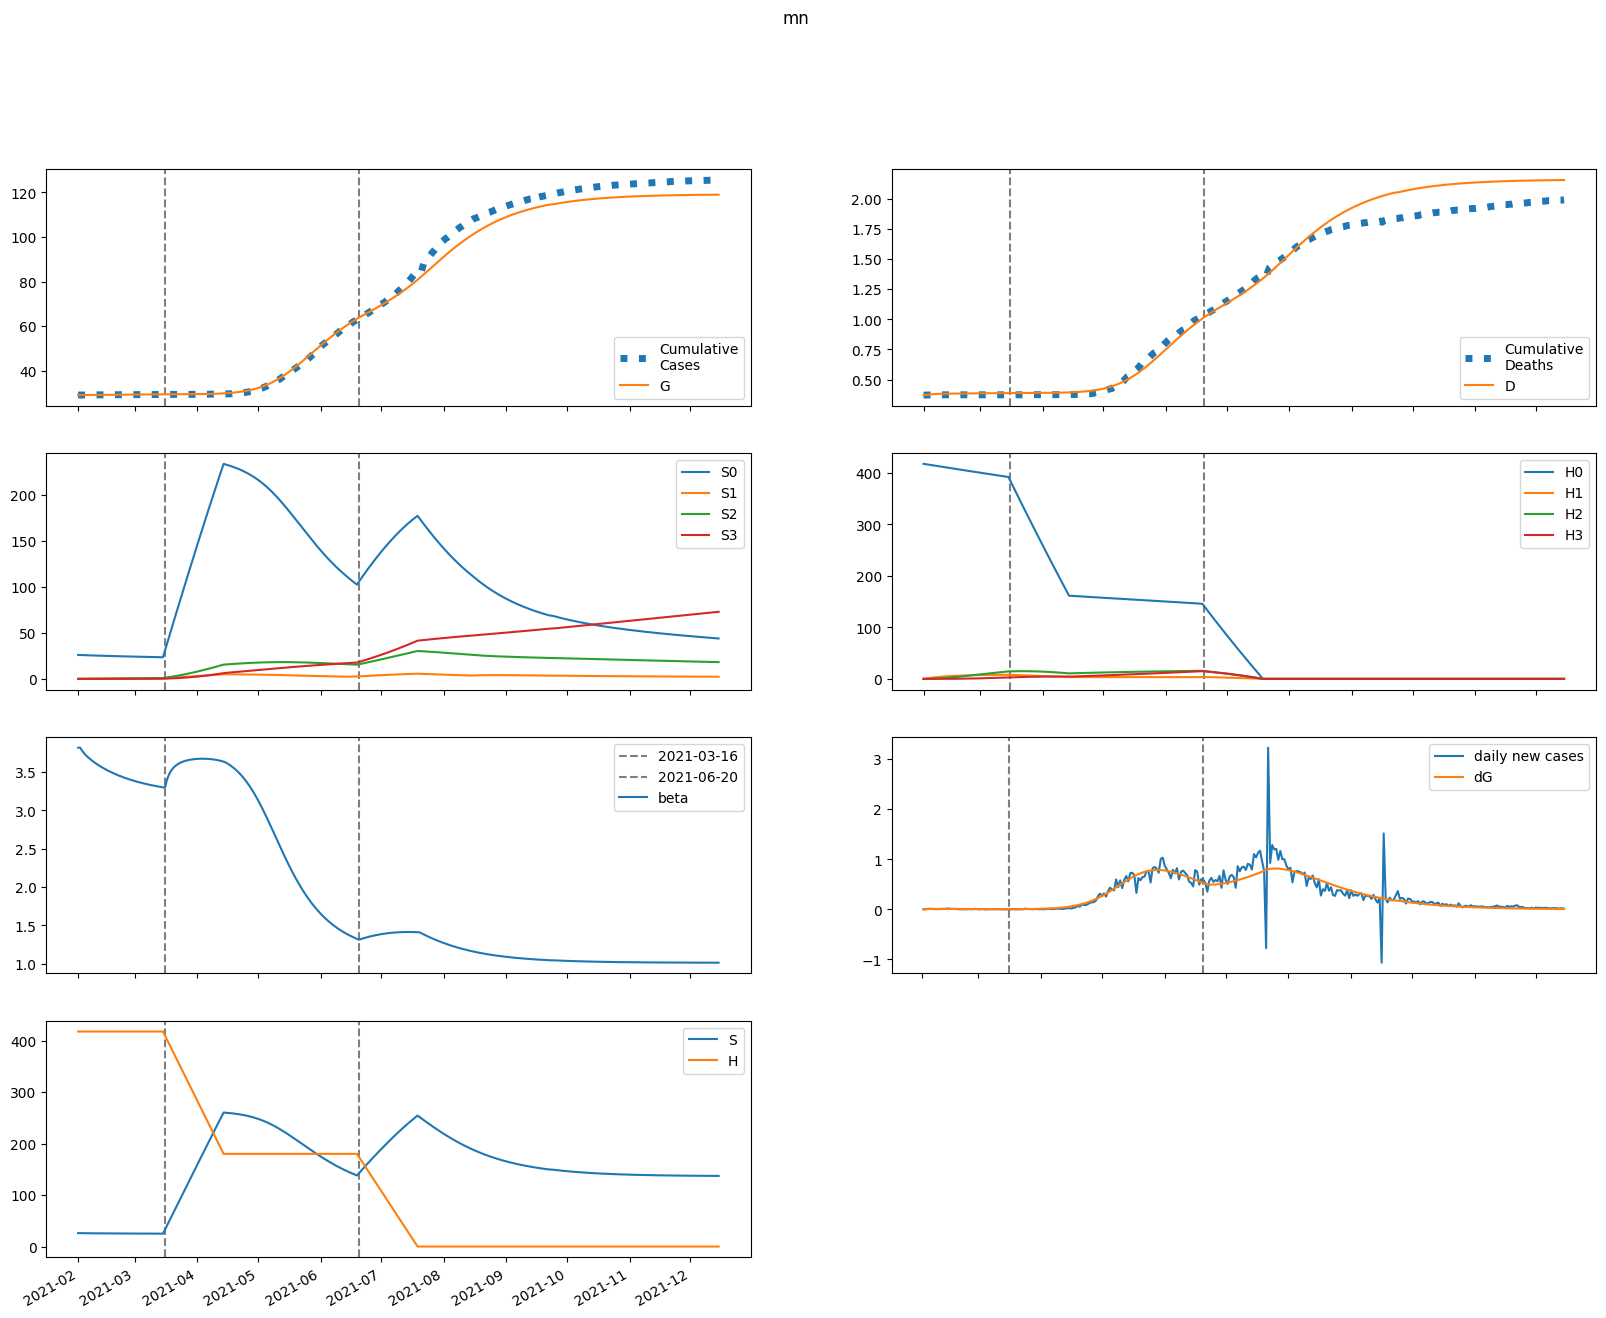

Source data for this figure (header and first rows):
series, 2021-02-01, 2021-02-02, 2021-02-03, 2021-02-04, 2021-02-05, 2021-02-06, 2021-02-07, 2021-02-08, 2021-02-09, 2021-02-10, 2021-02-11, 2021-02-12, 2021-02-13, 2021-02-14, 2021-02-15, 2021-02-16, 2021-02-17, 2021-02-18, 2021-02-19, 2021-02-20, 2021-02-21, 2021-02-22, 2021-02-23
S, 26044, 25973, 25915, 25864, 25819, 25777, 25738, 25701, 25666, 25633, 25601, 25570, 25540, 25512, 25484, 25458, 25433, 25408, 25384, 25362, 25340, 25318, 25298
E, 0.0, 70.44, 114.7, 142.3, 159.3, 169.2, 174.3, 176.3, 176.1, 174.4, 171.6, 168.1, 164.1, 159.8, 155.2, 150.6, 145.9, 141.3, 136.7, 132.1, 127.7, 123.3, 119
I, 534.3, 320.6, 196.5, 124.6, 83.12, 59.21, 45.45, 37.5, 32.84, 30.04, 28.25, 27.02, 26.07, 25.27, 24.54, 23.83, 23.13, 22.44, 21.76, 21.07, 20.39, 19.73, 19.07
A, 1287, 1208, 1144, 1090, 1044, 1002, 964.6, 930.2, 898.1, 868, 839.5, 812.3, 786.3, 761.4, 737.3, 714.1, 691.6, 669.9, 648.8, 628.4, 608.6, 589.4, 570.7
IH, 0.0, 106.9, 115.3, 94.59, 70.27, 50.31, 35.97, 26.33, 20.13, 16.22, 13.78, 12.26, 11.28, 10.62, 10.15, 9.772, 9.451, 9.158, 8.88, 8.609, 8.342, 8.078, 7.818
IN, 106.9, 192.3, 218, 213.7, 195.9, 173.3, 150.5, 129.5, 111.1, 95.44, 82.36, 71.54, 62.63, 55.32, 49.31, 44.36, 40.25, 36.83, 33.95, 31.51, 29.42, 27.62, 26.04
D, 371.0, 371.0, 373.2, 375.6, 377.5, 379, 380, 380.7, 381.3, 381.7, 382, 382.3, 382.6, 382.8, 383, 383.2, 383.4, 383.6, 383.8, 384, 384.2, 384.3, 384.5
R, 0.0, 100.2, 266.1, 437.4, 594.2, 732.4, 853.6, 960.8, 1057, 1144, 1224, 1299, 1369, 1436, 1499, 1559, 1616, 1671, 1724, 1775, 1825, 1872, 1918
G, 29068, 29068, 29072, 29079, 29087, 29097, 29106, 29117, 29127, 29137, 29148, 29158, 29168, 29177, 29187, 29196, 29204, 29213, 29221, 29229, 29237, 29245, 29252
H, 417825, 417825, 417825, 417825, 417825, 417825, 417825, 417825, 417825, 417825, 417825, 417825, 417825, 417825, 417825, 417825, 417825, 417825, 417825, 417825, 417825, 417825, 417825
S0, 26044, 25934, 25837, 25748, 25664, 25584, 25507, 25433, 25360, 25289, 25219, 25151, 25084, 25018, 24954, 24890, 24828, 24767, 24706, 24647, 24589, 24531, 24474
E0, 0.0, 70.44, 114.6, 142.1, 158.9, 168.6, 173.6, 175.5, 175.1, 173.2, 170.3, 166.7, 162.6, 158.1, 153.5, 148.8, 144.1, 139.4, 134.7, 130.1, 125.6, 121.2, 116.9
I0, 534.3, 320.6, 196.5, 124.6, 83.1, 59.18, 45.4, 37.43, 32.75, 29.92, 28.12, 26.86, 25.9, 25.08, 24.32, 23.6, 22.89, 22.19, 21.49, 20.8, 20.11, 19.44, 18.77
A0, 1287, 1208, 1144, 1090, 1043, 1002, 964.5, 929.9, 897.8, 867.5, 838.9, 811.6, 785.4, 760.3, 736.1, 712.7, 690.1, 668.2, 646.9, 626.4, 606.4, 587, 568.2
IH0, 0.0, 106.9, 115.3, 94.59, 70.27, 50.31, 35.96, 26.32, 20.11, 16.19, 13.75, 12.21, 11.23, 10.56, 10.08, 9.697, 9.37, 9.071, 8.787, 8.511, 8.24, 7.973, 7.71
IN0, 106.9, 192.3, 218, 213.7, 195.9, 173.3, 150.5, 129.5, 111.1, 95.4, 82.3, 71.47, 62.55, 55.22, 49.19, 44.21, 40.09, 36.65, 33.76, 31.31, 29.2, 27.39, 25.8
D0, 371.0, 371.0, 373.2, 375.6, 377.5, 379, 380, 380.7, 381.3, 381.7, 382, 382.3, 382.6, 382.8, 383, 383.2, 383.4, 383.6, 383.8, 384, 384.1, 384.3, 384.5
R0, 0.0, 100.2, 266.1, 437.4, 594.2, 732.4, 853.6, 960.7, 1057, 1144, 1224, 1299, 1369, 1435, 1498, 1558, 1616, 1671, 1723, 1774, 1823, 1870, 1915
G0, 29068, 29068, 29072, 29079, 29087, 29097, 29106, 29117, 29127, 29137, 29147, 29157, 29167, 29177, 29186, 29195, 29204, 29212, 29220, 29228, 29236, 29243, 29250
H0, 417825, 417198, 416573, 415948, 415324, 414701, 414079, 413458, 412838, 412218, 411600, 410983, 410366, 409751, 409136, 408522, 407909, 407298, 406687, 406077, 405467, 404859, 404252
S1, 0.0, 38.96, 74.91, 108.1, 138.8, 167.1, 193.2, 217.4, 239.7, 260.2, 279.2, 296.8, 312.9, 327.8, 341.6, 354.2, 365.9, 376.6, 386.5, 395.6, 404, 411.7, 418.7
E1, 0.0, 0.0, 0.0875, 0.2162, 0.3628, 0.5146, 0.6647, 0.8086, 0.9437, 1.068, 1.181, 1.282, 1.37, 1.447, 1.511, 1.565, 1.608, 1.642, 1.666, 1.682, 1.691, 1.694, 1.69
I1, 0.0, 0.0, 0.0, 0.005134, 0.01577, 0.03075, 0.04864, 0.06819, 0.08836, 0.1084, 0.1277, 0.1459, 0.1628, 0.178, 0.1917, 0.2037, 0.214, 0.2228, 0.23, 0.2357, 0.2402, 0.2433, 0.2454
A1, 0.0, 0.0, 0.0, 0.01237, 0.04217, 0.09086, 0.158, 0.2423, 0.3417, 0.4542, 0.5773, 0.7089, 0.8466, 0.9884, 1.132, 1.277, 1.42, 1.56, 1.696, 1.828, 1.954, 2.073, 2.185
IH1, 0.0, 0.0, 0.0, 0.0, 0.001027, 0.003646, 0.007897, 0.01351, 0.02012, 0.02732, 0.03477, 0.04221, 0.04942, 0.05625, 0.06258, 0.06834, 0.07351, 0.07805, 0.08198, 0.0853, 0.08805, 0.09025, 0.09193
IN1, 0.0, 0.0, 0.0, 0.0, 0.001027, 0.003975, 0.009329, 0.01719, 0.02739, 0.03958, 0.05334, 0.06822, 0.08376, 0.09955, 0.1153, 0.1305, 0.1452, 0.1589, 0.1717, 0.1834, 0.1938, 0.2031, 0.2112
D1, 0.0, 0.0, 0.0, 0.0, 0.0, 2.110822387342868e-05, 9.605811291379506e-05, 0.0002584, 0.0005363, 0.0009498, 0.001511, 0.002226, 0.003094, 0.00411, 0.005266, 0.006553, 0.007958, 0.009469, 0.01107, 0.01276, 0.01451, 0.01632, 0.01818
R1, 0.0, 0.0, 0.0, 0.0, 0.0007574, 0.004059, 0.01224, 0.02773, 0.05277, 0.08924, 0.1386, 0.202, 0.2802, 0.3735, 0.4821, 0.6058, 0.7442, 0.897, 1.063, 1.243, 1.434, 1.636, 1.849
G1, 0.0, 0.0, 0.0, 0.005134, 0.01782, 0.03911, 0.0693, 0.1083, 0.1557, 0.2111, 0.2738, 0.3431, 0.4183, 0.4987, 0.5836, 0.6722, 0.7641, 0.8584, 0.9547, 1.052, 1.151, 1.25, 1.35
H1, 0.0, 626.7, 1208, 1746, 2246, 2708, 3137, 3534, 3902, 4242, 4557, 4849, 5119, 5369, 5600, 5814, 6012, 6194, 6363, 6518, 6662, 6794, 6916
S2, 0.0, 0.0, 2.777, 8.082, 15.69, 25.39, 36.99, 50.31, 65.2, 81.49, 99.05, 117.7, 137.5, 158.1, 179.6, 201.7, 224.5, 247.9, 271.7, 296, 320.6, 345.6, 370.7
E2, 0.0, 0.0, 0.0, 0.001897, 0.006484, 0.01407, 0.02471, 0.03832, 0.0547, 0.07358, 0.09464, 0.1175, 0.1419, 0.1674, 0.1937, 0.2204, 0.2473, 0.2741, 0.3006, 0.3265, 0.3516, 0.3759, 0.3992
I2, 0.0, 0.0, 0.0, 0.0, 0.0001113, 0.0004472, 0.001094, 0.002106, 0.003512, 0.005316, 0.007507, 0.01006, 0.01293, 0.01609, 0.01947, 0.02305, 0.02676, 0.03057, 0.03443, 0.03829, 0.04213, 0.04591, 0.0496
A2, 0.0, 0.0, 0.0, 0.0, 0.0002681, 0.001168, 0.003085, 0.006388, 0.01141, 0.01844, 0.02771, 0.03939, 0.05359, 0.07036, 0.08972, 0.1116, 0.1359, 0.1625, 0.1913, 0.2221, 0.2546, 0.2887, 0.3242
IH2, 0.0, 0.0, 0.0, 0.0, 0.0, 2.2262060142865743e-05, 0.0001001, 0.0002668, 0.0005491, 0.0009656, 0.001526, 0.002233, 0.003082, 0.004064, 0.005165, 0.006371, 0.007665, 0.009027, 0.01044, 0.01189, 0.01336, 0.01483, 0.01629
IN2, 0.0, 0.0, 0.0, 0.0, 0.0, 2.2262060142865743e-05, 0.0001073, 0.0003046, 0.0006649, 0.001234, 0.002051, 0.003142, 0.004525, 0.006206, 0.008182, 0.01044, 0.01296, 0.01572, 0.01869, 0.02184, 0.02513, 0.02853, 0.03201
D2, 0.0, 0.0, 0.0, 0.0, 0.0, 0.0, 4.576660799189581e-07, 2.515902645093077e-06, 7.999821929749745e-06, 1.9288344868118745e-05, 3.913998852815429e-05, 7.051656531858457e-05, 0.0001164, 0.0001798, 0.0002633, 0.0003695, 0.0005005, 0.0006581, 0.0008437, 0.001058, 0.001303, 0.001577, 0.001882
R2, 0.0, 0.0, 0.0, 0.0, 0.0, 1.642125194209142e-05, 0.0001035, 0.000364, 0.0009495, 0.002056, 0.003915, 0.006786, 0.01094, 0.01667, 0.02425, 0.03397, 0.04608, 0.06083, 0.07844, 0.09912, 0.123, 0.1503, 0.1811
G2, 0.0, 0.0, 0.0, 0.0, 0.0001113, 0.0004917, 0.001317, 0.002767, 0.005015, 0.008224, 0.01254, 0.01809, 0.02499, 0.03332, 0.04314, 0.05451, 0.06744, 0.08195, 0.09804, 0.1157, 0.1348, 0.1555, 0.1775
H2, 0.0, 0.0, 44.77, 130.5, 253.7, 411.1, 599.6, 816.5, 1059, 1325, 1613, 1919, 2242, 2581, 2934, 3299, 3675, 4061, 4455, 4856, 5264, 5677, 6095
S3, 0.0, 0.0, 0.0, 0.03303, 0.1292, 0.3158, 0.6178, 1.058, 1.656, 2.431, 3.401, 4.578, 5.978, 7.613, 9.493, 11.63, 14.03, 16.7, 19.64, 22.87, 26.39, 30.2, 34.31
E3, 0.0, 0.0, 0.0, 0.0, 1.15989402332618e-05, 5.106289060104739e-05, 0.0001365, 0.0002862, 0.0005178, 0.0008471, 0.001288, 0.001851, 0.002545, 0.003375, 0.004344, 0.005454, 0.006701, 0.008083, 0.009594, 0.01123, 0.01298, 0.01483, 0.01678
I3, 0.0, 0.0, 0.0, 0.0, 0.0, 6.805441919635273e-07, 3.404337609688205e-06, 1.0050719326011464e-05, 2.282451787211111e-05, 4.407680761294905e-05, 7.614924716190083e-05, 0.0001212, 0.0001813, 0.0002581, 0.0003529, 0.0004666, 0.0005999, 0.0007531, 0.0009261, 0.001119, 0.00133, 0.001559, 0.001806
A3, 0.0, 0.0, 0.0, 0.0, 0.0, 1.639243854688833e-06, 8.755412376725557e-06, 2.750852263205652e-05, 6.627604918759693e-05, 0.0001354, 0.0002468, 0.0004137, 0.0006499, 0.0009698, 0.001387, 0.001916, 0.00257, 0.003359, 0.004296, 0.005389, 0.006646, 0.008072, 0.009674
IH3, 0.0, 0.0, 0.0, 0.0, 0.0, 0.0, 1.3610883839270545e-07, 7.461237994476559e-07, 2.367866863124758e-06, 5.70015811741536e-06, 1.1548256052831837e-05, 2.076656703749266e-05, 3.420576724231462e-05, 5.266812637585308e-05, 7.68726844988958e-05, 0.0001074, 0.0001448, 0.0001894, 0.0002414, 0.000301, 0.000368, 0.0004424, 0.000524
IN3, 0.0, 0.0, 0.0, 0.0, 0.0, 0.0, 1.3610883839270545e-07, 7.897545926518055e-07, 2.6419475393237375e-06, 6.678461605881212e-06, 1.4158130807294779e-05, 2.6556354078215988e-05, 4.549448854094917e-05, 7.266403981832261e-05, 0.0001098, 0.0001584, 0.00022, 0.000296, 0.0003874, 0.0004952, 0.0006199, 0.0007619, 0.0009214
D3, 0.0, 0.0, 0.0, 0.0, 0.0, 0.0, 0.0, 2.7981416863378273e-09, 1.8137043487700504e-08, 6.681593205694174e-08, 1.840004605225941e-07, 4.2141088182601846e-07, 8.483324366341113e-07, 1.5515386675016215e-06, 2.634296273061214e-06, 4.214654063026631e-06, 6.423222948261613e-06, 9.40063896086844e-06, 1.3294875222841208e-05, 1.8258537922531043e-05, 2.4446250223076067e-05, 3.201219942649655e-05, 4.110789809536056e-05
R3, 0.0, 0.0, 0.0, 0.0, 0.0, 0.0, 1.0039850366266712e-07, 7.319160185489461e-07, 2.947738880366388e-06, 8.719260302115197e-06, 2.1197790477298392e-05, 4.4920946492684084e-05, 8.595376218609331e-05, 0.000152, 0.0002522, 0.0003976, 0.0006003, 0.0008741, 0.001234, 0.001695, 0.002275, 0.00299, 0.003858
G3, 0.0, 0.0, 0.0, 0.0, 0.0, 6.805441919635273e-07, 3.6765552864736154e-06, 1.1684672046672156e-05, 2.847875832317639e-05, 5.886085521285877e-05, 0.0001086, 0.0001841, 0.0002927, 0.000442, 0.00064, 0.0008949, 0.001215, 0.001608, 0.002082, 0.002645, 0.003304, 0.004065, 0.004936
H3, 0.0, 0.0, 0.0, 0.5329, 2.087, 5.107, 10, 17.14, 26.86, 39.47, 55.25, 74.44, 97.29, 124, 154.7, 189.6, 228.9, 272.7, 321, 374.1, 431.9, 494.5, 562.1
beta, 3.817, 3.817, 3.776, 3.743, 3.715, 3.69, 3.667, 3.646, 3.627, 3.608, 3.591, 3.574, 3.558, 3.543, 3.529, 3.515, 3.502, 3.49, 3.478, 3.466, 3.455, 3.445, 3.435
